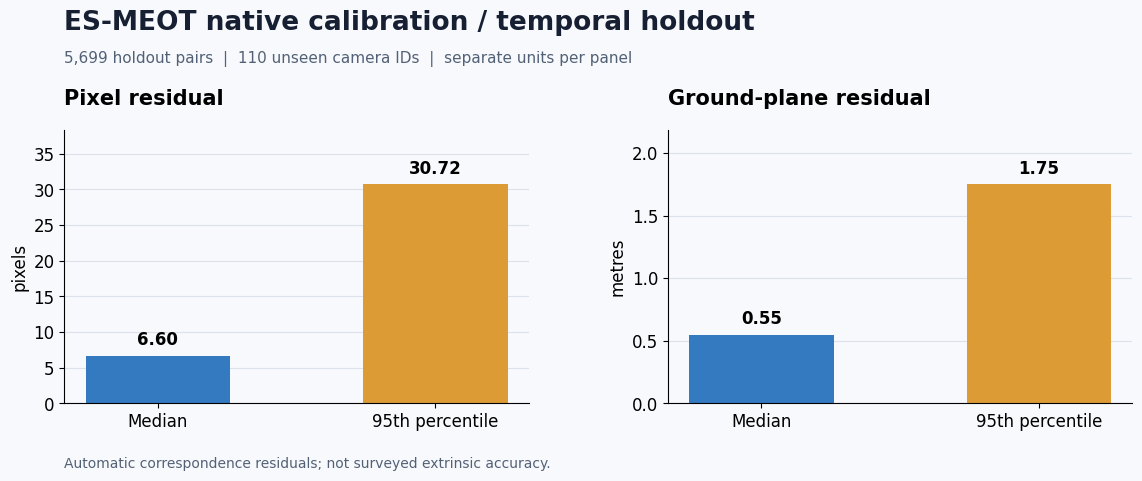

This chart was generated by the following Python code: (Note: this script raises an exception after producing the figure.)
"""Render documented aggregate errors from the 2026-10-27 remote native fit.

Source: outputs/acceptance/calibration.json -> fit.holdout_pixels/metres.
Only summary statistics are embedded; no input samples or dataset are stored.
Run from any directory: python docs/assets/render_holdout_chart.py
"""
from pathlib import Path
import matplotlib
matplotlib.use('Agg')
import matplotlib.pyplot as plt

plt.rcParams.update({'font.family': 'DejaVu Sans', 'font.size': 12,
                     'axes.spines.top': False, 'axes.spines.right': False})
fig, axes = plt.subplots(1, 2, figsize=(12, 4.8))
fig.patch.set_facecolor('#f7f9fc')
series = [
    ('Pixel residual', 'pixels', [6.603374510541044, 30.722352148379002]),
    ('Ground-plane residual', 'metres', [0.5479776735278257, 1.7493618888401896]),
]
for ax, (title, units, values) in zip(axes, series):
    ax.set_facecolor('#f7f9fc')
    bars = ax.bar(['Median', '95th percentile'], values, color=['#347ac0', '#dd9b35'], width=.52)
    ax.set_title(title, fontsize=15, fontweight='bold', loc='left', pad=18)
    ax.set_ylabel(units)
    ax.set_ylim(0, max(values)*1.25)
    ax.grid(axis='y', color='#dce2eb', linewidth=.8)
    ax.set_axisbelow(True)
    for bar, value in zip(bars, values):
        ax.annotate(f'{value:.2f}', (bar.get_x()+bar.get_width()/2, value),
                    xytext=(0, 8), textcoords='offset points', ha='center', fontweight='bold')
fig.suptitle('ES-MEOT native calibration / temporal holdout', x=.08, ha='left',
             fontsize=19, fontweight='bold', color='#172033')
fig.text(.08, .87, '5,699 holdout pairs  |  110 unseen camera IDs  |  separate units per panel', color='#536176', fontsize=11)
fig.text(.08, .025, 'Automatic correspondence residuals; not surveyed extrinsic accuracy.', color='#536176', fontsize=10)
fig.subplots_adjust(top=.73, bottom=.16, left=.08, right=.97, wspace=.3)
fig.savefig(Path(__file__).resolve().parents[2] / 'assets' / 'esmeot_holdout_errors.png', dpi=160)
plt.close(fig)
